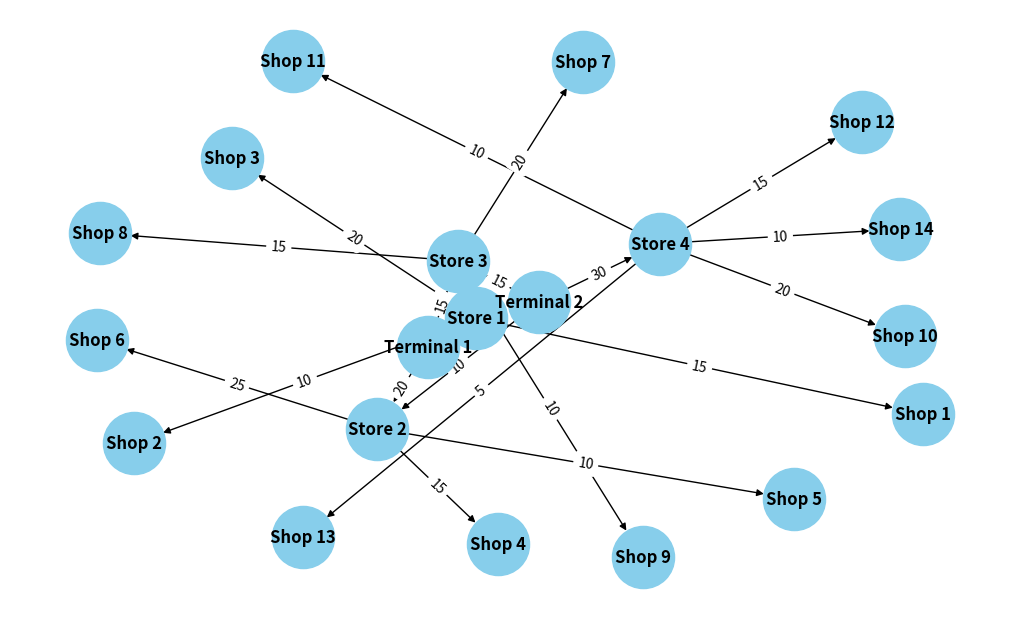

Write Python code to recreate this figure.
import networkx as nx
import matplotlib.pyplot as plt

# Створюємо граф
G = nx.DiGraph()

# Додаємо ребра з пропускною здатністю
edges = [
    ("Terminal 1", "Store 1", 25),
    ("Terminal 1", "Store 2", 20),
    ("Terminal 1", "Store 3", 15),
    ("Terminal 2", "Store 3", 15),
    ("Terminal 2", "Store 4", 30),
    ("Terminal 2", "Store 2", 10),
    ("Store 1", "Shop 1", 15),
    ("Store 1", "Shop 2", 10),
    ("Store 1", "Shop 3", 20),
    ("Store 2", "Shop 4", 15),
    ("Store 2", "Shop 5", 10),
    ("Store 2", "Shop 6", 25),
    ("Store 3", "Shop 7", 20),
    ("Store 3", "Shop 8", 15),
    ("Store 3", "Shop 9", 10),
    ("Store 4", "Shop 10", 20),
    ("Store 4", "Shop 11", 10),
    ("Store 4", "Shop 12", 15),
    ("Store 4", "Shop 13", 5),
    ("Store 4", "Shop 14", 10),
]

# Додаємо всі ребра до графа
G.add_weighted_edges_from(edges)

# Позиції для малювання графа
pos = nx.spring_layout(G, seed=42)

# Місткості на ребрах
labels = nx.get_edge_attributes(G, "capacity")

# Малюємо граф
plt.figure(figsize=(10, 6))
nx.draw(G, pos, with_labels=True, node_size=2000, node_color="skyblue",
        font_size=12, font_weight="bold", arrows=True)
labels = nx.get_edge_attributes(G, 'weight')
nx.draw_networkx_edge_labels(G, pos, edge_labels=labels)

# Відображаємо граф
plt.show()
